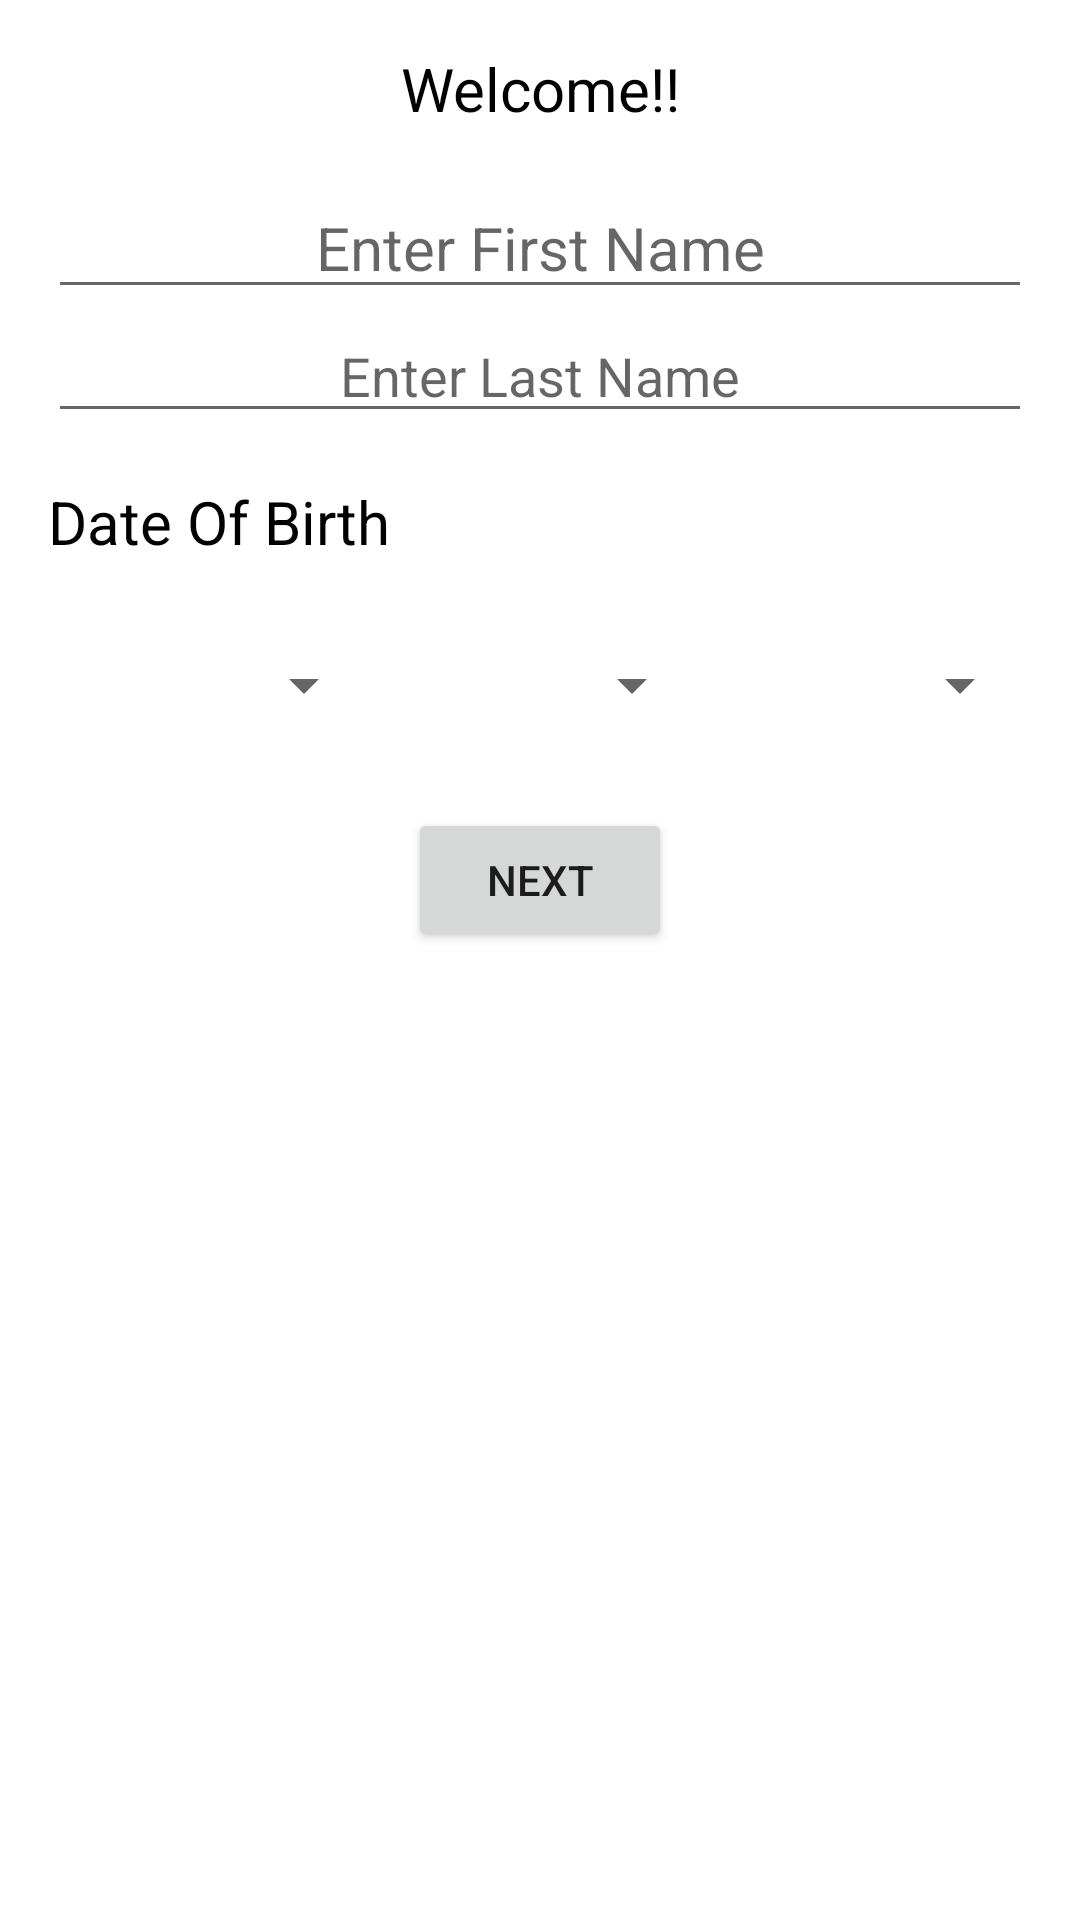

This screen was rendered from an Android layout file. Write that file and the resources it references.
<!-- AndroidManifest.xml: application theme Theme.AliveCorAssignment -->
<!-- res/layout/fragment_main.xml -->
<?xml version="1.0" encoding="utf-8"?>
<layout xmlns:android="http://schemas.android.com/apk/res/android"
    xmlns:app="http://schemas.android.com/apk/res-auto"
    xmlns:tools="http://schemas.android.com/tools">
    <ScrollView
        android:layout_width="match_parent"
        android:layout_height="match_parent">

    <androidx.constraintlayout.widget.ConstraintLayout
        android:layout_width="match_parent"
        android:layout_height="match_parent"
        android:paddingStart="@dimen/layoutpaddingstart"
        android:paddingEnd="@dimen/layoutpaddingstart"
        tools:context=".MainActivity">


        <TextView
            android:id="@+id/textView2"
            style="@style/NameTextViewStyle"
            android:layout_width="0dp"
            android:layout_height="wrap_content"
            android:text="@string/first_name"
            android:textAlignment="center"
            app:layout_constraintEnd_toEndOf="parent"
            app:layout_constraintStart_toStartOf="parent"
            app:layout_constraintTop_toTopOf="parent" />

        <EditText
            android:id="@+id/editTextFirstName"
            style="@style/NameTextViewStyle"
            android:layout_width="0dp"
            android:layout_height="wrap_content"
            android:ems="10"
            android:hint="@string/enter_first_name"
            android:inputType="textPersonName"
            android:textAlignment="center"
            app:layout_constraintEnd_toEndOf="parent"
            app:layout_constraintStart_toStartOf="parent"
            app:layout_constraintTop_toBottomOf="@+id/textView2" />

        <EditText
            android:id="@+id/editTextLastName"
            android:layout_width="0dp"
            android:layout_height="wrap_content"
            android:ems="10"
            android:hint="@string/enter_last_name"
            android:inputType="textPersonName"
            android:textAlignment="center"
            app:layout_constraintEnd_toEndOf="parent"
            app:layout_constraintStart_toStartOf="parent"
            app:layout_constraintTop_toBottomOf="@+id/editTextFirstName" />

        <Button
            android:id="@+id/button"
            android:layout_width="wrap_content"
            android:layout_height="wrap_content"
            android:layout_marginTop="16dp"
            android:text="@string/text_details"
            app:layout_constraintEnd_toEndOf="parent"
            app:layout_constraintStart_toStartOf="parent"
            app:layout_constraintTop_toBottomOf="@+id/spinner_months" />

        <Spinner
            android:id="@+id/spinnerdays"
            android:layout_width="0dp"
            android:layout_height="50dp"
            android:layout_marginTop="16dp"
            app:layout_constraintEnd_toStartOf="@+id/spinner_months"
            app:layout_constraintHorizontal_bias="0.5"
            app:layout_constraintHorizontal_chainStyle="spread"
            app:layout_constraintStart_toStartOf="parent"
            app:layout_constraintTop_toBottomOf="@+id/textView3" />

        <Spinner
            android:id="@+id/spinner_months"
            android:layout_width="0dp"
            android:layout_height="50dp"
            android:layout_marginTop="16dp"
            app:layout_constraintEnd_toStartOf="@+id/spinner_year"
            app:layout_constraintHorizontal_bias="0.5"
            app:layout_constraintStart_toEndOf="@+id/spinnerdays"
            app:layout_constraintTop_toBottomOf="@+id/textView3" />

        <Spinner
            android:id="@+id/spinner_year"
            android:layout_width="0dp"
            android:layout_height="50dp"
            android:layout_marginTop="16dp"
            app:layout_constraintEnd_toEndOf="parent"
            app:layout_constraintHorizontal_bias="0.5"
            app:layout_constraintStart_toEndOf="@+id/spinner_months"
            app:layout_constraintTop_toBottomOf="@+id/textView3" />

        <TextView
            android:id="@+id/textView3"
            style="@style/NameTextViewStyle"
            android:layout_width="wrap_content"
            android:layout_height="wrap_content"
            android:text="@string/textDateOfBirth"
            app:layout_constraintStart_toStartOf="parent"
            app:layout_constraintTop_toBottomOf="@+id/editTextLastName" />
    </androidx.constraintlayout.widget.ConstraintLayout>
    </ScrollView>
</layout>
<!-- resources referenced by this layout -->
<resources>
  <dimen name="layoutpaddingstart">16dp</dimen>
  <string name="enter_first_name">Enter First Name</string>
  <string name="enter_last_name">Enter Last Name</string>
  <string name="first_name">Welcome!!</string>
  <string name="textDateOfBirth">Date Of Birth</string>
  <string name="text_details">Next</string>
  <style name="NameTextViewStyle">
          <item name="android:layout_marginTop">@dimen/margin_top</item>
          <item name="android:textColor">@color/black</item>
          <item name="android:textSize">20sp</item>
          <item name="android:maxLines">2</item>
          <item name="android:ellipsize">end</item>
          <item name="android:singleLine">false</item>
      </style>
  <style name="Theme.AliveCorAssignment" parent="Theme.MaterialComponents.DayNight.DarkActionBar">
          
          <item name="colorPrimary">@color/purple_500</item>
          <item name="colorPrimaryVariant">@color/purple_700</item>
          <item name="colorOnPrimary">@color/white</item>
          
          <item name="colorSecondary">@color/teal_200</item>
          <item name="colorSecondaryVariant">@color/teal_700</item>
          <item name="colorOnSecondary">@color/black</item>
          
          <item name="android:statusBarColor" tools:targetApi="l">?attr/colorPrimaryVariant</item>
          
      </style>
  <dimen name="margin_top">16dp</dimen>
  <!-- not gathered from this repository: default colours our renderer supplied (Android Studio template values) -->
  <color name="purple_500">#FF6200EE</color>
  <color name="purple_700">#FF3700B3</color>
  <color name="teal_200">#FF03DAC5</color>
  <color name="teal_700">#FF018786</color>
  <color name="black">#FF000000</color>
  <color name="white">#FFFFFFFF</color>
</resources>
